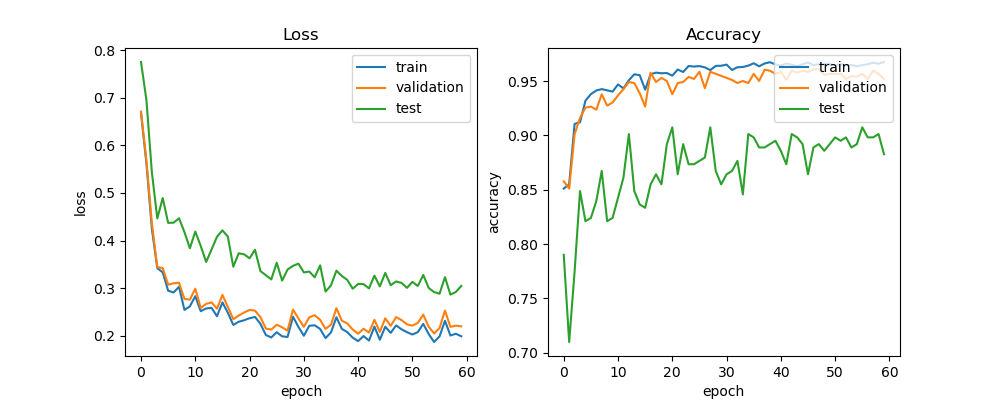

Source data for this figure (header and first rows):
train_acc, train_loss, val_acc, val_loss, test_acc, test_loss, lr
0.851, 0.6685, 0.8577, 0.6712, 0.7901, 0.7754, 0.0005
0.8551, 0.5623, 0.8511, 0.568, 0.7099, 0.6952, 0.0005
0.9105, 0.4246, 0.901, 0.4364, 0.7747, 0.5434, 0.0005
0.9121, 0.3419, 0.9161, 0.3444, 0.8488, 0.4465, 0.0005
0.9319, 0.3331, 0.9255, 0.342, 0.821, 0.4894, 0.0005
0.938, 0.2945, 0.9265, 0.3072, 0.8241, 0.4372, 0.0005
0.9413, 0.2908, 0.9237, 0.3101, 0.8395, 0.4375, 0.0005
0.9426, 0.3027, 0.9378, 0.3114, 0.8673, 0.4468, 0.0005
0.9414, 0.2542, 0.9274, 0.2774, 0.821, 0.4179, 0.0005
0.9403, 0.2617, 0.9303, 0.2759, 0.8241, 0.3837, 0.0005
0.9469, 0.283, 0.9369, 0.2989, 0.8426, 0.419, 0.0005
0.9432, 0.2516, 0.9425, 0.2583, 0.8611, 0.3887, 0.0005
0.9508, 0.2572, 0.9491, 0.2669, 0.9012, 0.3549, 0.0005
0.9562, 0.2584, 0.9482, 0.27, 0.8488, 0.3813, 0.0005
0.9554, 0.2409, 0.9387, 0.2568, 0.8364, 0.408, 0.0005
0.9421, 0.27, 0.9265, 0.2858, 0.8333, 0.4215, 0.0005
0.9562, 0.2482, 0.9576, 0.2604, 0.8549, 0.4082, 0.0005
0.9578, 0.2226, 0.9491, 0.2347, 0.8642, 0.3449, 0.0005
0.9571, 0.2293, 0.9529, 0.2424, 0.8549, 0.3732, 0.0005
0.9574, 0.2325, 0.95, 0.2488, 0.892, 0.3711, 0.0005
0.9549, 0.2367, 0.9378, 0.2541, 0.9074, 0.3626, 0.0005
0.9606, 0.2394, 0.9482, 0.2527, 0.8642, 0.3806, 0.0005
0.9583, 0.2251, 0.9491, 0.2389, 0.892, 0.3358, 0.00025
0.9639, 0.2014, 0.9538, 0.2151, 0.8735, 0.3272, 0.00025
0.9633, 0.1963, 0.9519, 0.2129, 0.8735, 0.3183, 0.00025
0.9637, 0.2073, 0.9585, 0.2231, 0.8765, 0.3534, 0.00025
0.9626, 0.1987, 0.9434, 0.2176, 0.8796, 0.3158, 0.00025
0.9601, 0.1973, 0.9585, 0.2106, 0.9074, 0.3391, 0.00025
0.964, 0.2399, 0.9566, 0.255, 0.8673, 0.3468, 0.00025
0.9641, 0.2184, 0.9548, 0.2364, 0.8549, 0.3515, 0.00025
0.9651, 0.1999, 0.9529, 0.2187, 0.8642, 0.333, 0.00025
0.9602, 0.2208, 0.951, 0.2386, 0.8673, 0.3348, 0.000125
0.9627, 0.2219, 0.9482, 0.2431, 0.8765, 0.3228, 0.000125
0.9629, 0.2141, 0.95, 0.2333, 0.8457, 0.3479, 0.000125
0.9642, 0.1949, 0.9482, 0.2144, 0.9012, 0.2927, 0.000125
0.9664, 0.2068, 0.9566, 0.223, 0.8981, 0.3059, 0.000125
0.9635, 0.2387, 0.95, 0.2578, 0.8889, 0.3367, 0.000125
0.9662, 0.2144, 0.9604, 0.2313, 0.8889, 0.3254, 0.000125
0.9673, 0.2074, 0.9595, 0.2259, 0.892, 0.3173, 0.000125
0.9653, 0.1958, 0.9566, 0.2129, 0.8951, 0.2988, 0.000125
0.9643, 0.1886, 0.9585, 0.204, 0.8858, 0.3087, 0.000125
0.9661, 0.1992, 0.951, 0.2147, 0.8735, 0.3084, 0.000125
0.965, 0.1897, 0.9595, 0.2065, 0.9012, 0.2995, 0.000125
0.9636, 0.219, 0.9576, 0.2333, 0.8981, 0.3263, 6.25e-05
0.9654, 0.1915, 0.9595, 0.2079, 0.892, 0.3036, 6.25e-05
0.967, 0.2188, 0.9585, 0.2366, 0.8642, 0.332, 6.25e-05
0.9647, 0.206, 0.9604, 0.2206, 0.8889, 0.3061, 6.25e-05
0.9655, 0.2216, 0.9614, 0.2391, 0.892, 0.314, 6.25e-05
0.9659, 0.2134, 0.9557, 0.2327, 0.8858, 0.3109, 6.25e-05
0.9659, 0.2074, 0.9566, 0.2238, 0.892, 0.3006, 6.25e-05
0.964, 0.2024, 0.9566, 0.2211, 0.8981, 0.3131, 6.25e-05
0.9657, 0.2076, 0.9566, 0.2269, 0.8951, 0.3045, 6.25e-05
0.9644, 0.2249, 0.9519, 0.2443, 0.8981, 0.3277, 6.25e-05
0.9647, 0.2034, 0.9548, 0.2189, 0.8889, 0.3004, 5e-05
0.9635, 0.1867, 0.9538, 0.2047, 0.892, 0.2917, 5e-05
0.9647, 0.1985, 0.9566, 0.2161, 0.9074, 0.2882, 5e-05
0.9655, 0.2313, 0.9519, 0.2528, 0.8981, 0.323, 5e-05
0.9668, 0.2004, 0.9595, 0.2185, 0.8981, 0.2863, 5e-05
0.9659, 0.204, 0.9566, 0.2211, 0.9012, 0.2919, 5e-05
0.9675, 0.1987, 0.9519, 0.2196, 0.8827, 0.3046, 5e-05
